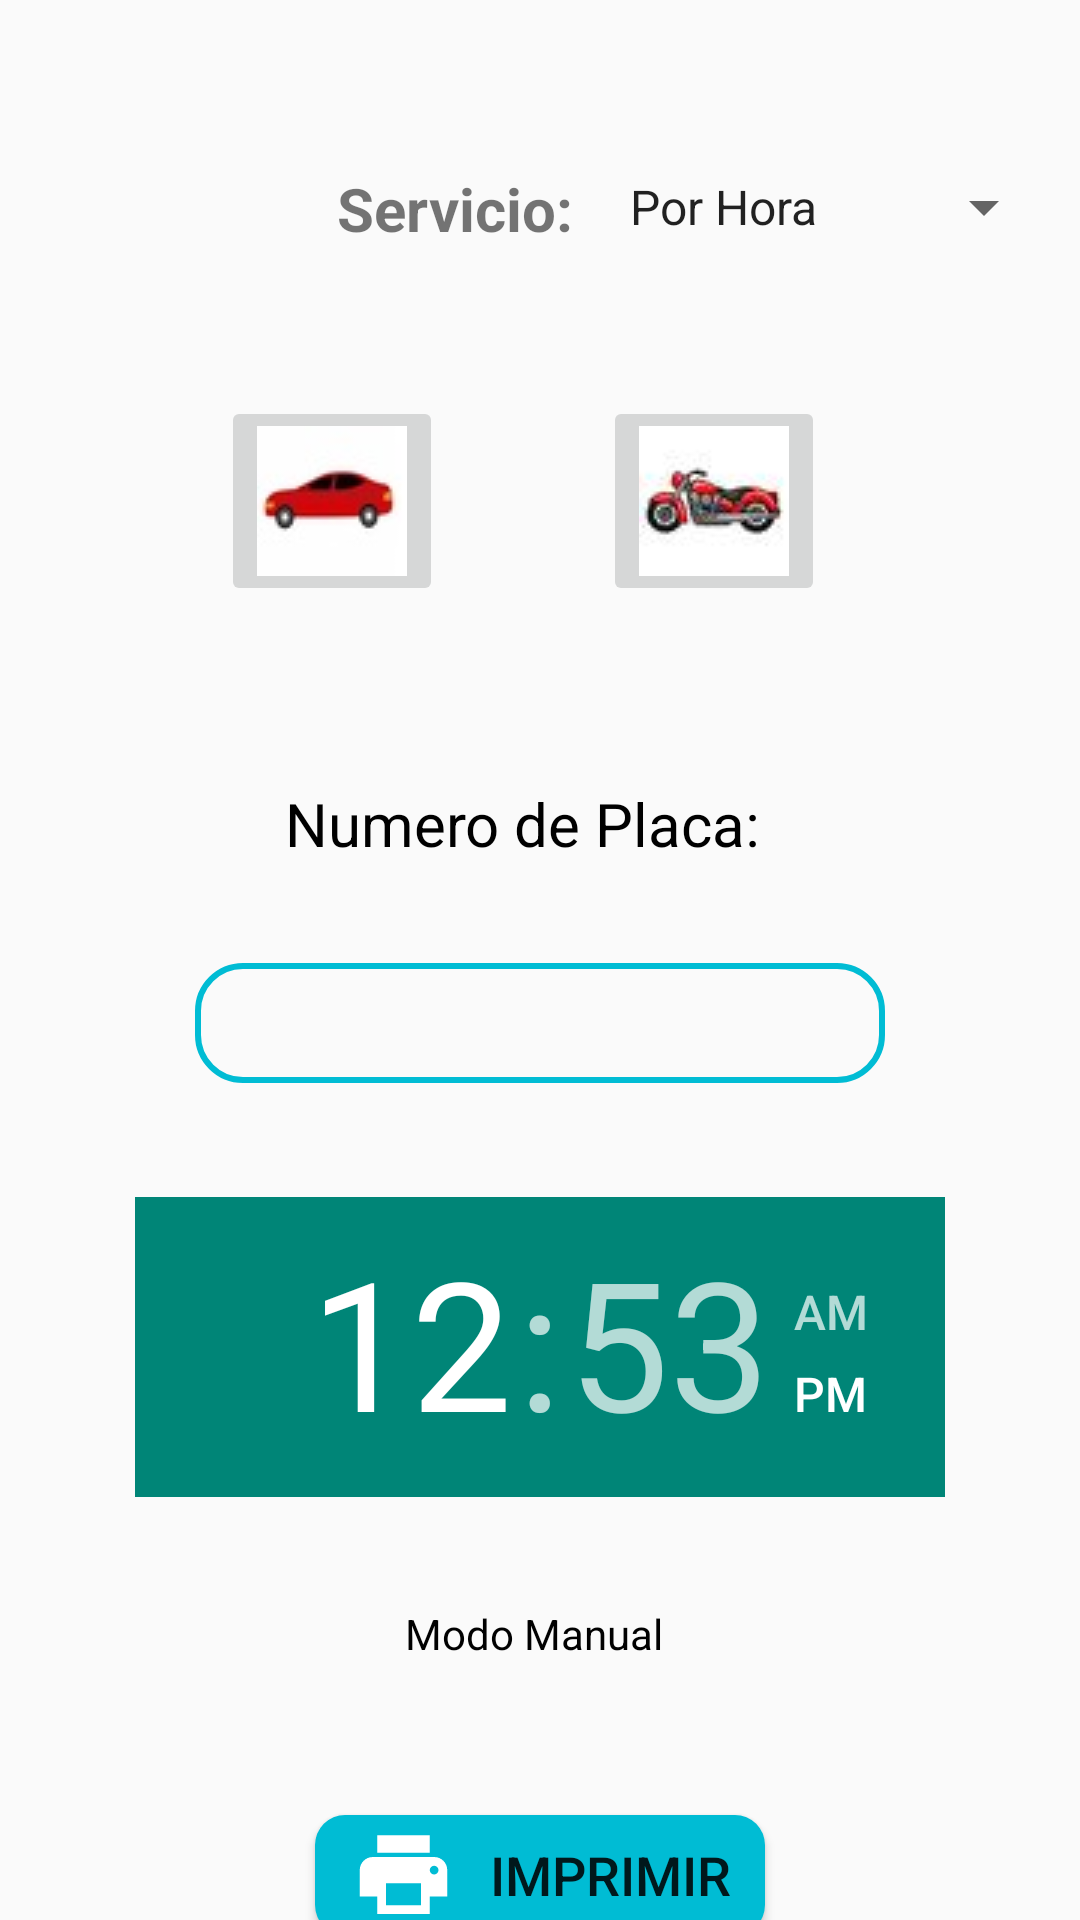

Write the Android layout XML for this screen, with the resource values it uses.
<!-- AndroidManifest.xml: application theme Theme.EstacionamientoItaKua -->
<!-- res/layout/registrarvehiculo.xml -->
<?xml version="1.0" encoding="utf-8"?>
<androidx.constraintlayout.widget.ConstraintLayout xmlns:android="http://schemas.android.com/apk/res/android"
    xmlns:app="http://schemas.android.com/apk/res-auto"
    xmlns:tools="http://schemas.android.com/tools"
    android:layout_width="match_parent"
    android:layout_height="match_parent"

    >

    <TimePicker
        android:id="@+id/timePicker"
        android:layout_width="270dp"
        android:layout_height="100dp"
        android:layout_marginTop="78dp"
        app:layout_constraintEnd_toEndOf="parent"
        app:layout_constraintHorizontal_bias="0.5"
        app:layout_constraintStart_toStartOf="parent"
        app:layout_constraintTop_toTopOf="@+id/horaTarifa" />

    <TextView
        android:layout_width="90dp"
        android:layout_height="30dp"
        android:layout_marginTop="136dp"
        android:text="Modo Manual"
        android:textColor="@color/black"
        app:layout_constraintEnd_toEndOf="parent"
        app:layout_constraintStart_toStartOf="parent"
        app:layout_constraintTop_toTopOf="@+id/timePicker" />

    <TextView
        android:id="@+id/Servicio_por"
        android:layout_width="90dp"
        android:layout_height="36dp"
        android:layout_marginTop="56dp"
        android:layout_marginEnd="148dp"
        android:text="Servicio:"
        android:textSize="20dp"
        android:textStyle="bold"

        app:layout_constraintEnd_toEndOf="@+id/spinner_tiposervicio"
        app:layout_constraintHorizontal_bias="0.984"
        app:layout_constraintStart_toStartOf="parent"
        app:layout_constraintTop_toTopOf="parent" />

    <Spinner
        android:id="@+id/spinner_tiposervicio"
        android:layout_width="150dp"
        android:layout_height="42dp"
        android:layout_marginTop="48dp"
        android:layout_marginEnd="8dp"
        android:entries="@array/tipo_servicio"
        app:layout_constraintEnd_toEndOf="parent"
        app:layout_constraintTop_toTopOf="parent" />

    <ImageButton
        android:id="@+id/autoBtn"
        android:layout_width="wrap_content"
        android:layout_height="wrap_content"
        android:layout_marginTop="76dp"
        android:layout_marginEnd="147dp"
        app:layout_constraintEnd_toEndOf="parent"
        app:layout_constraintHorizontal_bias="0.531"
        app:layout_constraintStart_toStartOf="parent"
        app:layout_constraintTop_toTopOf="@+id/Servicio_por"
        app:srcCompat="@drawable/auto_estacionamiento2" />

    <ImageButton
        android:id="@+id/motoBtn"
        android:layout_width="wrap_content"
        android:layout_height="wrap_content"
        android:layout_marginTop="84dp"
        app:layout_constraintEnd_toEndOf="parent"
        app:layout_constraintHorizontal_bias="0.703"
        app:layout_constraintStart_toStartOf="parent"
        app:layout_constraintTop_toTopOf="@+id/spinner_tiposervicio"
        app:srcCompat="@drawable/moto_estacionamiento2" />

    <TextView
        android:id="@+id/textView4"
        android:layout_width="170dp"
        android:layout_height="30dp"
        android:layout_marginTop="205dp"
        android:text="Numero de Placa:"
        android:textSize="20dp"
        android:textColor="@color/black"
        app:layout_constraintEnd_toEndOf="parent"
        app:layout_constraintStart_toStartOf="parent"
        app:layout_constraintTop_toTopOf="@+id/Servicio_por" />

    <EditText
        android:id="@+id/horaTarifa"
        android:layout_width="230dp"
        android:layout_height="40dp"
        android:layout_marginTop="60dp"
        android:background="@drawable/lineadobarra"
        android:gravity="center"
        android:textColor="@color/black"
        android:textSize="25dp"
        app:layout_constraintBottom_toBottomOf="parent"
        app:layout_constraintEnd_toEndOf="parent"
        app:layout_constraintHorizontal_bias="0.5"
        app:layout_constraintStart_toStartOf="parent"
        app:layout_constraintTop_toTopOf="@+id/textView4"
        app:layout_constraintVertical_bias="0.0" />

    <Button
        android:id="@+id/ImprimirRegistro"
        android:layout_width="150dp"
        android:layout_height="40dp"
        android:layout_marginTop="244dp"
        android:background="@drawable/boton_impresora"
        android:text="Imprimir"
        android:textSize="18dp"
        app:layout_constraintEnd_toEndOf="parent"
        app:layout_constraintHorizontal_bias="0.5"
        app:layout_constraintStart_toStartOf="parent"
        app:layout_constraintTop_toBottomOf="@+id/horaTarifa"
        android:drawableLeft="@drawable/ic_baseline_print_35"
        android:paddingStart="12dp"/>




</androidx.constraintlayout.widget.ConstraintLayout>
<!-- resources referenced by this layout -->
<resources>
  <string-array name="tipo_servicio">
          <item>Por Hora</item>
          <item>Por Día</item>
          <item>Por Semana</item>
          <item>Por Mes</item>
      </string-array>
  <color name="black">#FF000000</color>
  <!-- drawable auto_estacionamiento2: jpg bitmap (drawable, 1260 bytes) -->
  <!-- drawable boton_impresora (drawable) -->
  <?xml version="1.0" encoding="utf-8"?>
  <shape xmlns:android="http://schemas.android.com/apk/res/android"
  
      android:shape="rectangle">
      <solid android:color="#00BCD4" />
      <corners android:bottomRightRadius="10dp"
          android:bottomLeftRadius="10dp"
          android:topRightRadius="10dp"
          android:topLeftRadius="10dp"/>
  </shape>
  <!-- drawable ic_baseline_print_35 (drawable) -->
  <vector android:height="35dp"
      android:tint="@color/white"
      android:viewportHeight="24"
      android:viewportWidth="24"
      android:width="35dp"
      xmlns:android="http://schemas.android.com/apk/res/android">
      <path android:fillColor="@android:color/white"
          android:pathData="M19,8L5,8c-1.66,0 -3,1.34 -3,3v6h4v4h12v-4h4v-6c0,-1.66 -1.34,-3 -3,-3zM16,19L8,19v-5h8v5zM19,12c-0.55,0 -1,-0.45 -1,-1s0.45,-1 1,-1 1,0.45 1,1 -0.45,1 -1,1zM18,3L6,3v4h12L18,3z"/>
  </vector>
  <!-- drawable lineadobarra (drawable) -->
  <?xml version="1.0" encoding="utf-8"?>
  <shape xmlns:android="http://schemas.android.com/apk/res/android">
  <stroke android:color="#00BCD4"
      android:width="2dp"/>
      <corners android:radius="15dp"
          />
  </shape>
  <!-- drawable moto_estacionamiento2: jpg bitmap (drawable, 992 bytes) -->
  <style name="Theme.EstacionamientoItaKua" parent="Theme.AppCompat.Light.NoActionBar">
          
          <item name="colorPrimary">@color/purple_500</item>
          <item name="colorPrimaryVariant">@color/purple_700</item>
          <item name="colorOnPrimary">@color/white</item>
          
          <item name="colorSecondary">@color/teal_200</item>
          <item name="colorSecondaryVariant">@color/teal_700</item>
          <item name="colorOnSecondary">@color/black</item>
          
          <item name="android:statusBarColor" tools:targetApi="l">?attr/colorPrimaryVariant</item>
          
      </style>
  <color name="white">#FFFFFFFF</color>
  <color name="purple_500">#FF6200EE</color>
  <color name="purple_700">#FF3700B3</color>
  <color name="teal_200">#FF03DAC5</color>
  <color name="teal_700">#FF018786</color>
</resources>
